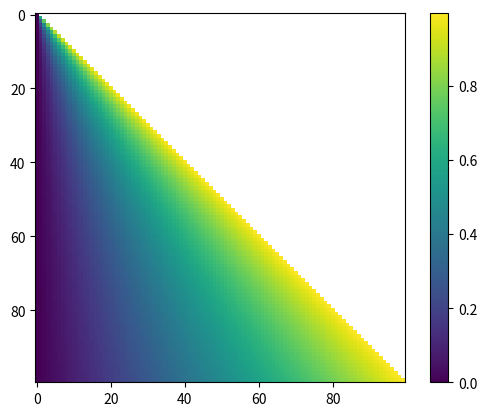

This chart was generated by the following Python code:
import scipy.stats
import numpy as np
import matplotlib.pyplot as plt
import math


class BinomialObservation:
    def __init__(self, successes=0, trials=0):
        self.successes = successes
        self.trials = trials

    def __repr__(self):
        ns = self.successes
        nt = self.trials
        p = self.get_probability_estimator()
        w1, w2 = self.get_wilson_ci(0.95)
        return f"<obs {ns}/{nt} ({w1:.4f}, {p:.4f}, {w2:.4f}) 95% CI>"

    def get_probability_estimator(self):
        return self.successes / self.trials

    def get_normal_approximation_ci(self, confidence_level):
        z = BinomialObservation.get_z(confidence_level)
        s = self.successes
        n = self.trials
        p_hat = s/n
        error = z * math.sqrt((p_hat * (1-p_hat))/n)
        return (p_hat - error, p_hat + error)

    @staticmethod
    def get_z(confidence_level):
        # z is the 1 - alpha/2 quantile of N(0,1)
        alpha = 1 - confidence_level
        quantile = 1 - alpha/2
        z = scipy.stats.norm.ppf(quantile)
        return z

    def get_wilson_ci(self, confidence_level):
        z = BinomialObservation.get_z(confidence_level)
        s = self.successes
        n = self.trials
        p_hat = s/n
        first_term = (1/(1+z**2/n)) * (p_hat + z**2/(2*n))
        second_term = (z/(1+z**2/n)) * math.sqrt((p_hat * (1-p_hat) / n) + (z**2/(4*n**2)))
        return (first_term - second_term, first_term + second_term)

    def get_wilson_width(self, confidence_level):
        w1, w2 = self.get_wilson_ci(confidence_level)
        return w2 - w1

    def choose_random_possible_probability(self):
        # the real way to do this fairly would be invert the Wilson CI as function of confidence, normalize that integral to 1,
        # and choose a binomial p from that (i.e., weighted choice of probability by how much it shows up in confidence intervals)
        # but I'm not gonna do that math right now
        # doing it by choosing random confidence uniformly and then uniform p within that, overweights the p near the estimator, but I'm fine with that for now
        confidence = random.random()
        wci = self.get_wilson_ci(confidence)
        return random.uniform(*wci)


def wilson_function(successes, trials, confidence, alpha=0):
    # alpha means how far you go between the lower bound and the upper bound of the Wilson CI
    binom = BinomialObservation(successes, trials)
    lb, ub = binom.get_wilson_ci(confidence)
    return lb + alpha*(ub-lb)


if __name__ == "__main__":
    # plot Wilson CI as continuous function
    successes = np.linspace(0, 5, 100)
    trials = np.linspace(0.01, 5, 100)
    Suc, Tri = np.meshgrid(successes, trials)
    valid_mask = (Suc <= Tri)
    confidence = 0.1
    alpha = 0
    Z = np.zeros(valid_mask.shape)
    Z[valid_mask] = np.vectorize(lambda suc, tri: wilson_function(suc, tri, confidence, alpha))(Suc[valid_mask], Tri[valid_mask])
    Z[~valid_mask] = np.nan
    plt.imshow(Z)
    plt.colorbar()
    plt.show()
